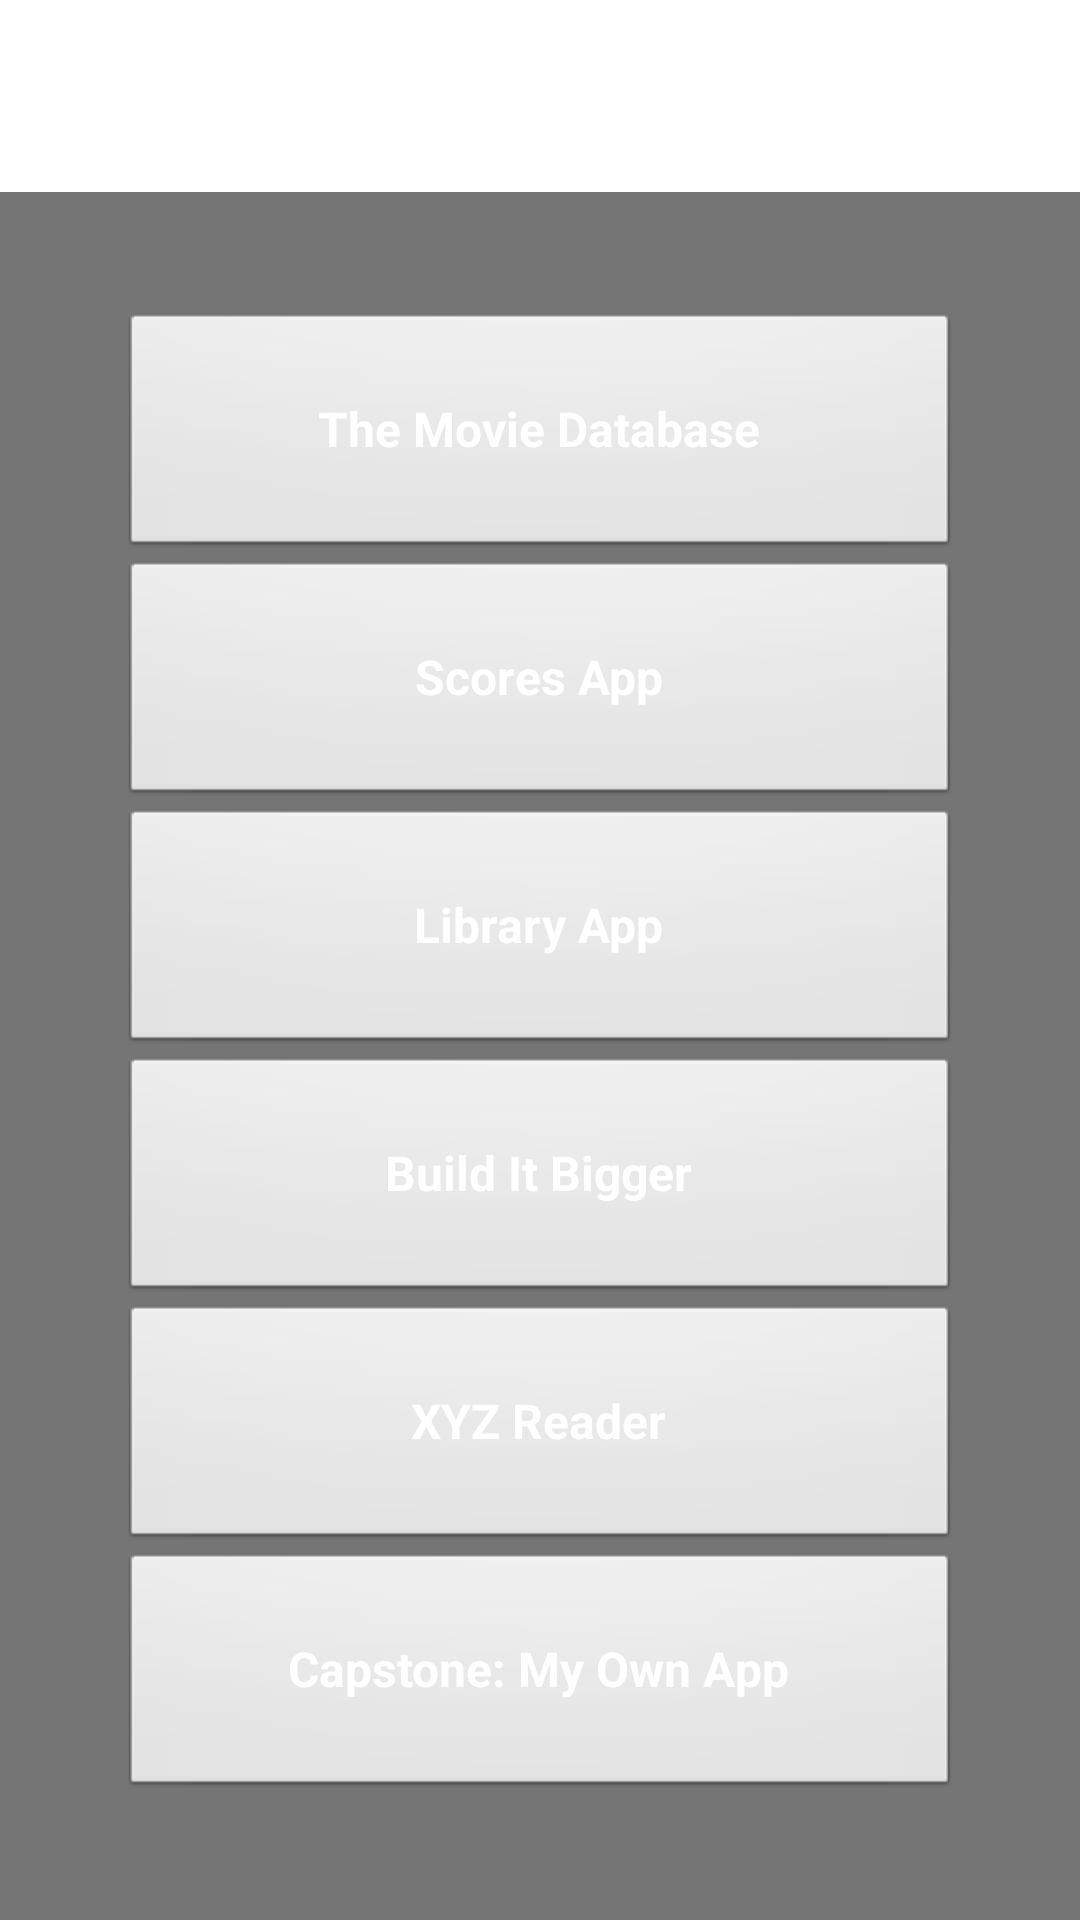

This screen was rendered from an Android layout file. Write that file and the resources it references.
<!-- AndroidManifest.xml: fallback theme Theme.MaterialComponents.DayNight.NoActionBar -->
<!-- res/layout/main_activity.xml -->
<?xml version="1.0" encoding="utf-8"?>
<LinearLayout xmlns:android="http://schemas.android.com/apk/res/android"
              android:layout_width="match_parent"
              android:layout_height="match_parent"
              android:orientation="vertical">

    <android.support.v7.widget.Toolbar
        android:id="@+id/toolbar"
        android:layout_width="match_parent"
        android:layout_height="64dp"
        android:background="@color/color_primary"
        android:minHeight="?attr/actionBarSize"
        android:theme="@style/ThemeOverlay.AppCompat.Dark.ActionBar">

        <TextView
            android:id="@+id/main_toolbarTitle"
            xmlns:tools="http://schemas.android.com/tools"
            android:layout_width="wrap_content"
            android:layout_height="wrap_content"
            android:layout_centerHorizontal="true"
            android:gravity="center"
            android:text="@string/myNanoDegreeApps"
            android:textColor="@android:color/white"
            tools:ignore="MissingPrefix"/>

    </android.support.v7.widget.Toolbar>

    <ScrollView
        android:layout_width="match_parent"
        android:layout_height="match_parent"
        android:fillViewport="true">

        <LinearLayout
            android:layout_width="match_parent"
            android:layout_height="match_parent"
            android:background="@color/material_grey_600"
            android:orientation="vertical"
            android:padding="40dp">

            <Button
                android:id="@+id/button_movie_db"
                style="@style/primaryColorButton"
                android:layout_width="match_parent"
                android:layout_height="wrap_content"
                android:text="@string/movieDatabase"/>

            <Button
                android:id="@+id/button_scores_app"
                style="@style/primaryColorButton"
                android:layout_width="match_parent"
                android:layout_height="wrap_content"
                android:text="@string/scoresApp"/>

            <Button
                android:id="@+id/button_library_app"
                style="@style/primaryColorButton"
                android:layout_width="match_parent"
                android:layout_height="wrap_content"
                android:text="@string/libaryApp"/>

            <Button
                android:id="@+id/button_build_it_bigger"
                style="@style/primaryColorButton"
                android:layout_width="match_parent"
                android:layout_height="wrap_content"
                android:text="@string/buildItBigger"/>

            <Button
                android:id="@+id/button_xyz_reader"
                style="@style/primaryColorButton"
                android:layout_width="match_parent"
                android:layout_height="wrap_content"
                android:text="@string/xyzReader"/>

            <Button
                android:id="@+id/button_capstone_my_app"
                style="@style/accentColorButton"
                android:layout_width="match_parent"
                android:layout_height="wrap_content"
                android:text="@string/capstoneMyOwnApp"/>
        </LinearLayout>
    </ScrollView>
</LinearLayout>
<!-- resources referenced by this layout -->
<resources>
  <string name="buildItBigger">Build It Bigger</string>
  <string name="capstoneMyOwnApp">Capstone: My Own App</string>
  <string name="libaryApp">Library App</string>
  <string name="movieDatabase">The Movie Database</string>
  <string name="myNanoDegreeApps">My Nanodegree Apps!</string>
  <string name="scoresApp">Scores App</string>
  <string name="xyzReader">XYZ Reader</string>
  <style name="accentColorButton" parent="@android:style/Widget.Button">
          <item name="android:gravity">center_vertical|center_horizontal</item>
          <item name="android:textColor">@android:color/white</item>
          <item name="android:textSize">16dp</item>
          <item name="android:textStyle">bold</item>
          <item name="android:focusable">true</item>
          <item name="android:clickable">true</item>
          <item name="android:layout_weight">1</item>
          <item name="android:backgroundTint">@color/accent_color</item>
      </style>
  <style name="primaryColorButton" parent="@android:style/Widget.Button">
          <item name="android:gravity">center_vertical|center_horizontal</item>
          <item name="android:textColor">@android:color/white</item>
          <item name="android:textSize">16dp</item>
          <item name="android:textStyle">bold</item>
          <item name="android:focusable">true</item>
          <item name="android:clickable">true</item>
          <item name="android:layout_weight">1</item>
          <item name="android:backgroundTint">@color/color_primary</item>
      </style>
</resources>
